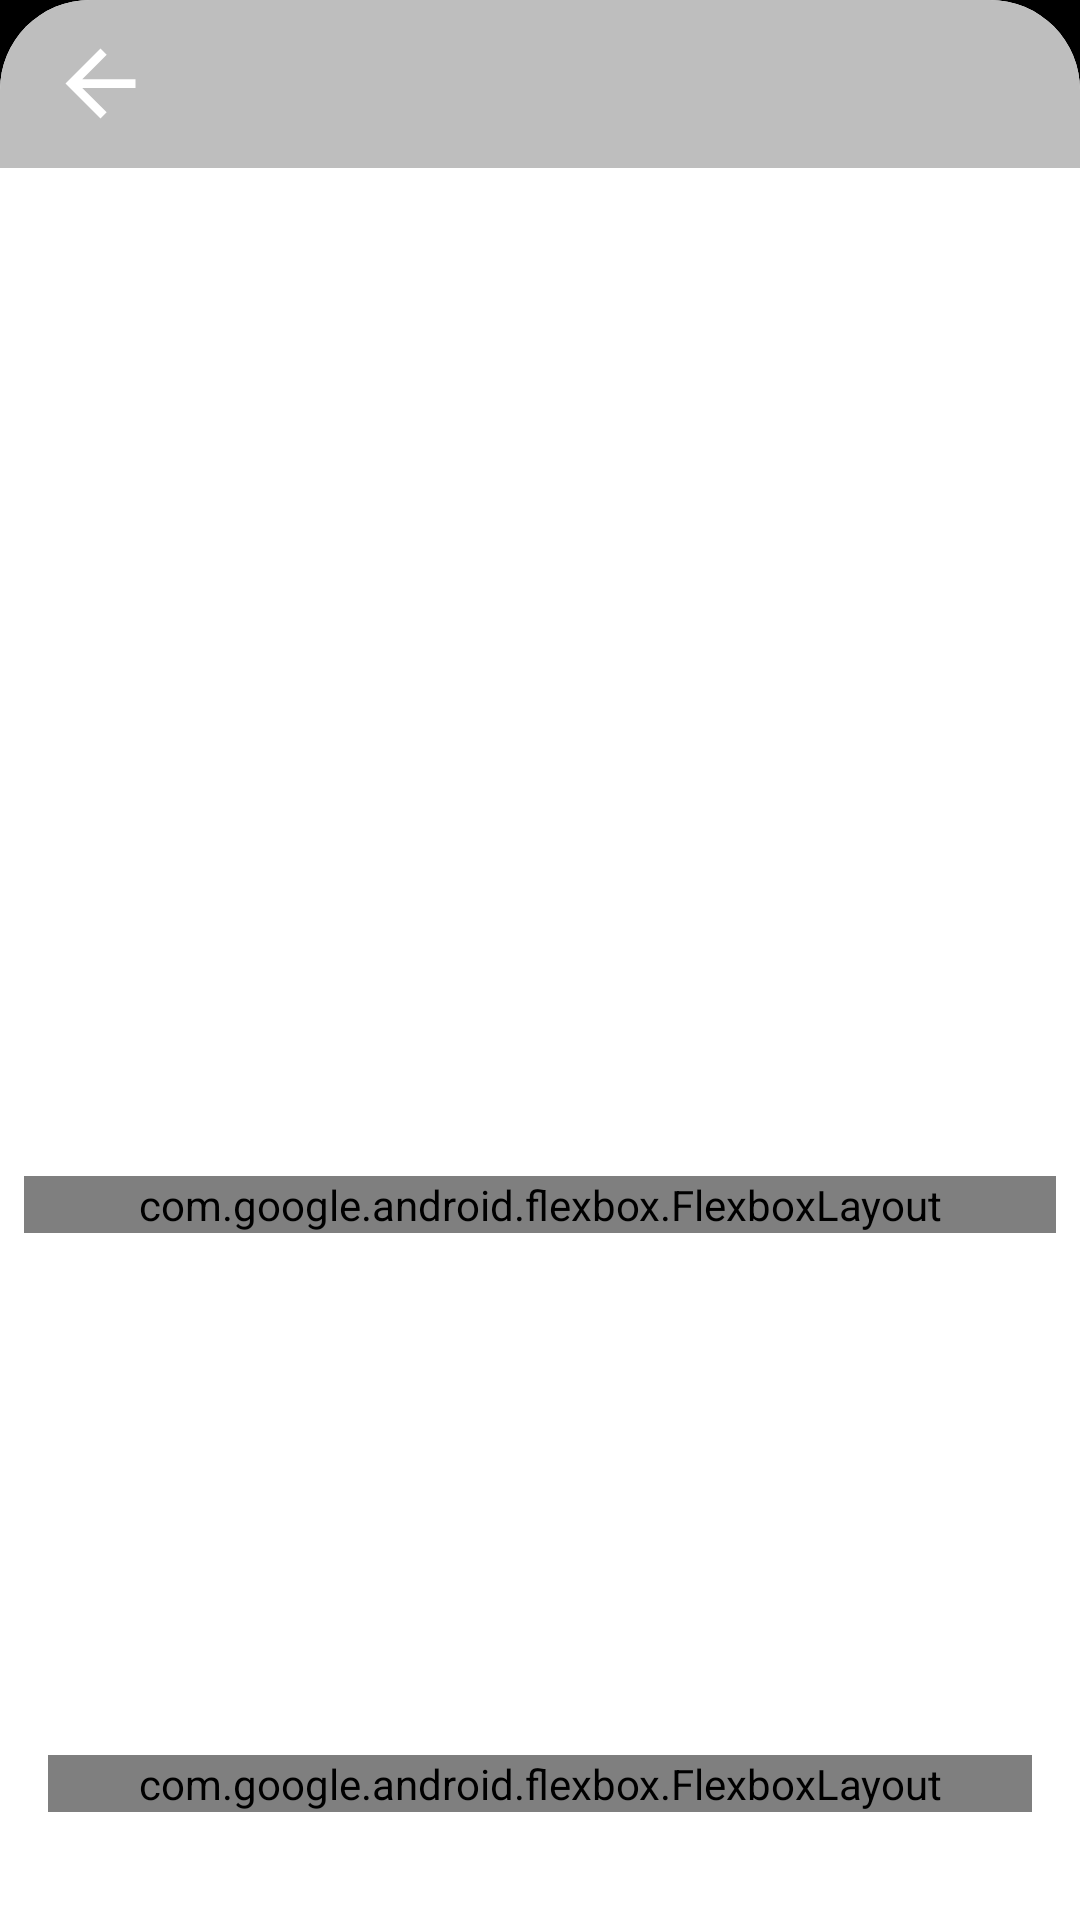

The Android layout XML behind this screen, and the referenced resources:
<!-- AndroidManifest.xml: application theme AppTheme -->
<!-- res/layout/activity_main.xml -->
<?xml version="1.0" encoding="utf-8"?>
<androidx.constraintlayout.widget.ConstraintLayout xmlns:android="http://schemas.android.com/apk/res/android"
    xmlns:app="http://schemas.android.com/apk/res-auto"
    xmlns:tools="http://schemas.android.com/tools"
    android:id="@+id/mainactivity"
    android:layout_width="match_parent"
    android:layout_height="match_parent"
    android:background="@drawable/background_final"
    android:orientation="vertical"
    tools:context=".MainActivity">

    <androidx.appcompat.widget.Toolbar
        android:id="@+id/toolbar_display_users"
        android:layout_width="match_parent"
        android:layout_height="wrap_content"
        android:background="@drawable/title_bar"
        android:theme="@style/ThemeOverlay.AppCompat.Dark.ActionBar"
        app:layout_constraintTop_toTopOf="parent"
        app:popupTheme="@style/Widget.AppCompat.PopupMenu">

        <androidx.appcompat.widget.AppCompatImageView
            android:id="@+id/mainactivity_back"
            android:layout_width="35dp"
            android:layout_height="35dp"
            android:src="@drawable/ic_arrow_back_black_24dp" />


    </androidx.appcompat.widget.Toolbar>

    <com.google.android.flexbox.FlexboxLayout
        android:id="@+id/answer_layout"
        android:layout_width="0dp"
        android:layout_height="wrap_content"
        android:layout_marginStart="8dp"
        android:layout_marginTop="8dp"
        android:layout_marginEnd="8dp"
        android:gravity="center_horizontal"
        android:orientation="horizontal"
        app:flexWrap="wrap"
        app:justifyContent="center"
        app:layout_constraintEnd_toEndOf="parent"
        app:layout_constraintHorizontal_bias="0.488"
        app:layout_constraintStart_toStartOf="parent"
        app:layout_constraintTop_toBottomOf="@+id/movieImage">


    </com.google.android.flexbox.FlexboxLayout>


    <com.google.android.flexbox.FlexboxLayout
        android:id="@+id/name_scrambled_layout"
        android:layout_width="0dp"
        android:layout_height="wrap_content"
        android:layout_marginStart="16dp"
        android:layout_marginTop="8dp"
        android:layout_marginEnd="16dp"
        android:layout_marginBottom="36dp"
        android:gravity="center_horizontal"
        android:orientation="horizontal"
        app:flexWrap="wrap"
        app:justifyContent="center"
        app:layout_constraintBottom_toBottomOf="parent"
        app:layout_constraintEnd_toEndOf="parent"
        app:layout_constraintHorizontal_bias="0.488"
        app:layout_constraintStart_toStartOf="parent"
        app:layout_constraintTop_toBottomOf="@+id/answer_layout"
        app:layout_constraintVertical_bias="1.0">


    </com.google.android.flexbox.FlexboxLayout>

    <ImageView
        android:id="@+id/movieImage"
        android:layout_width="320dp"
        android:layout_height="320dp"
        android:layout_marginTop="8dp"
        android:src="@drawable/ic_launcher_background"
        app:layout_constraintEnd_toEndOf="parent"
        app:layout_constraintHorizontal_bias="0.494"
        app:layout_constraintStart_toStartOf="parent"
        app:layout_constraintTop_toBottomOf="@+id/toolbar_display_users" />

    <ScrollView
        android:id="@+id/scrollViewWiki"
        android:layout_width="match_parent"

        android:layout_height="wrap_content"
        android:visibility="visible"
        app:layout_constraintEnd_toEndOf="parent"
        app:layout_constraintHorizontal_bias="0.5"
        app:layout_constraintStart_toStartOf="parent"
        app:layout_constraintTop_toBottomOf="@+id/answer_layout">

        <RelativeLayout
            android:id="@+id/wikiLayout"
            android:layout_width="match_parent"
            android:layout_height="wrap_content"
            android:layout_marginStart="16dp"
            android:layout_marginTop="24dp"
            android:layout_marginEnd="16dp"
            android:layout_marginBottom="8dp"
            android:visibility="gone"
            app:layout_constraintBottom_toBottomOf="parent"
            app:layout_constraintEnd_toEndOf="parent"
            app:layout_constraintStart_toStartOf="parent"
            app:layout_constraintVertical_bias="0.0">

            <ImageView
                android:id="@+id/wiki_image_image_view"
                android:layout_width="130px"
                android:layout_height="130px"
                android:layout_marginTop="5dp"
                android:src="@drawable/wiki_image" />

            <TextView
                android:id="@+id/wikiContent"
                android:layout_width="wrap_content"
                android:layout_height="wrap_content"
                android:textColor="@color/colorLightBlack"
                android:textSize="17dp" />


        </RelativeLayout>
    </ScrollView>


    <RelativeLayout
        android:id="@+id/winMessageLayout"
        android:layout_width="match_parent"
        android:layout_height="100dp"
        android:layout_marginTop="8dp"
        android:background="@drawable/win_back"
        android:visibility="gone"
        app:layout_constraintBottom_toBottomOf="parent"
        app:layout_constraintEnd_toEndOf="parent"
        app:layout_constraintStart_toStartOf="parent"
        app:layout_constraintTop_toBottomOf="@+id/scrollViewWiki"
        app:layout_constraintVertical_bias="1.0">

        <TextView
            android:id="@+id/winMessage"
            android:layout_width="match_parent"
            android:layout_height="wrap_content"
            android:gravity="center"
            android:paddingTop="20dp"

            android:text="WELL DONE!"
            android:textSize="5dp"
            android:textStyle="bold" />

    </RelativeLayout>
</androidx.constraintlayout.widget.ConstraintLayout>
<!-- resources referenced by this layout -->
<resources>
  <color name="colorLightBlack">#A5A5A5</color>
  <!-- drawable background_final (drawable) -->
  <?xml version="1.0" encoding="utf-8"?>
  <layer-list xmlns:android="http://schemas.android.com/apk/res/android">
  
      <item>
          <shape xmlns:android="http://schemas.android.com/apk/res/android">
              <solid android:color="#000000" />
  
              <padding
                  android:bottom="0dp"
                  android:left="0dp"
                  android:right="0dp"
                  android:top="0dp" />
          </shape>
      </item>
      <item>
          <shape xmlns:android="http://schemas.android.com/apk/res/android">
              <solid android:color="#FFFFFF" />
  
              <corners
                  android:topLeftRadius="30dp"
                  android:topRightRadius="30dp" />
              <padding
                  android:bottom="0dp"
                  android:left="0dp"
                  android:right="0dp"
                  android:top="0dp" />
          </shape>
      </item>
  </layer-list>
  <!-- drawable ic_arrow_back_black_24dp (drawable) -->
  <vector android:height="24dp" android:tint="#FFFFFF"
      android:viewportHeight="24.0" android:viewportWidth="24.0"
      android:width="24dp" xmlns:android="http://schemas.android.com/apk/res/android">
      <path android:fillColor="#E4E4E4" android:pathData="M20,11H7.83l5.59,-5.59L12,4l-8,8 8,8 1.41,-1.41L7.83,13H20v-2z"/>
  </vector>
  <!-- drawable title_bar (drawable) -->
  <?xml version="1.0" encoding="utf-8"?>
  <shape xmlns:android="http://schemas.android.com/apk/res/android" android:shape="rectangle" >
      <corners
          android:topLeftRadius="30dp"
          android:topRightRadius="30dp"
          />
      <solid
          android:color="@color/colorWhiteFade"
          />
      <padding
          android:left="0dp"
          android:top="0dp"
          android:right="0dp"
          android:bottom="0dp"
          />
      <size
          android:width="50px"
          android:height="50px"
          />
  </shape>
  <!-- drawable wiki_image: png bitmap (drawable, 33009 bytes) -->
  <!-- drawable win_back: jpg bitmap (drawable, 37378 bytes) -->
  <style name="AppTheme" parent="Theme.AppCompat.Light.NoActionBar">
          <item name="android:windowAnimationStyle">@null</item>
          <item name="colorPrimary">@color/colorPrimary</item>
          <item name="colorPrimaryDark">@color/colorPrimaryDark</item>
          <item name="colorAccent">@color/colorAccent</item>
      </style>
  <color name="colorWhiteFade">#BEBEBE</color>
  <color name="colorPrimary">#008577</color>
  <color name="colorPrimaryDark">#00574B</color>
  <color name="colorAccent">#D81B60</color>
</resources>
